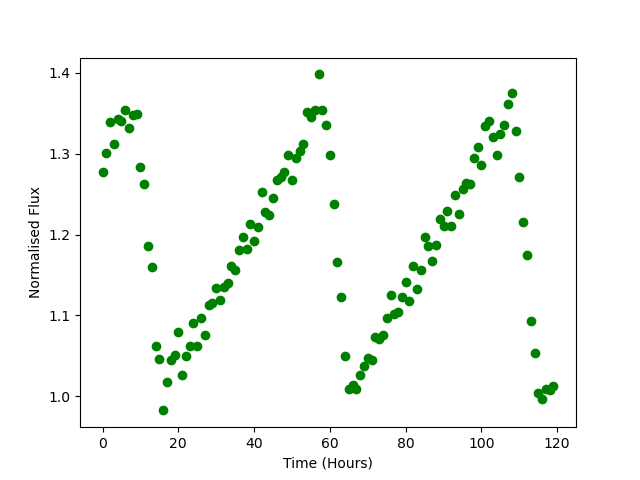

Data behind this chart, as committed beside it:
Time, Flux
0.0, 1.277
1.0, 1.301
2.0, 1.339
3.0, 1.312
4.0, 1.343
5.0, 1.34
6.0, 1.354
7.0, 1.332
8.0, 1.348
9.0, 1.349
10.0, 1.283
11.0, 1.263
12.0, 1.186
13.0, 1.16
14.0, 1.063
15.0, 1.046
16.0, 0.9826
17.0, 1.018
18.0, 1.045
19.0, 1.051
20.0, 1.08
21.0, 1.027
22.0, 1.05
23.0, 1.062
24.0, 1.09
25.0, 1.063
26.0, 1.096
27.0, 1.076
28.0, 1.112
29.0, 1.115
30.0, 1.134
31.0, 1.119
32.0, 1.135
33.0, 1.14
34.0, 1.161
35.0, 1.156
36.0, 1.18
37.0, 1.197
38.0, 1.183
39.0, 1.214
40.0, 1.192
41.0, 1.21
42.0, 1.252
43.0, 1.228
44.0, 1.225
45.0, 1.246
46.0, 1.267
47.0, 1.272
48.0, 1.278
49.0, 1.298
50.0, 1.267
51.0, 1.295
52.0, 1.303
53.0, 1.312
54.0, 1.351
55.0, 1.346
56.0, 1.354
57.0, 1.398
58.0, 1.354
59.0, 1.336
... 60 more rows
